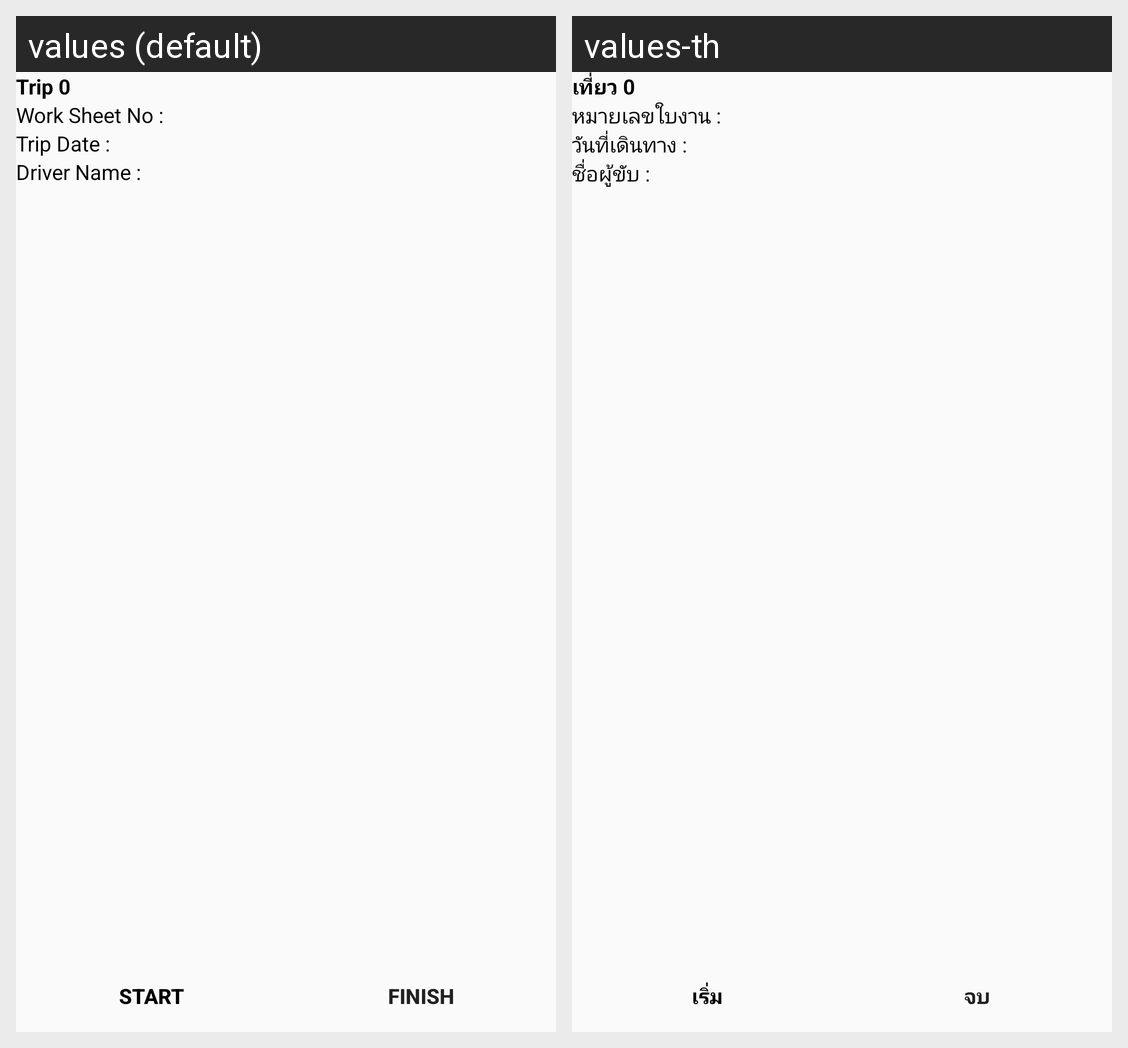

Locale-by-locale string values for the Android screen shown in this grid:
Android screen res/layout/activity_job.xml rendered under 2 locales, left to right: values (default), values-th. Device: Nexus 5 (rendered at 1080×1920; each locale shown at half size, 540×960, under a caption strip naming it); theme AppTheme.
Strings drawn on this screen, with the default value and each locale's value (text and hints the layout hard-codes, and strings that could not be matched under every locale, appear in the picture but are not listed):

TripNo
  values: Trip 0
  values-th: เที่ยว 0

worksheetNo
  values: Work Sheet No :
  values-th: หมายเลขใบงาน :

tripDate
  values: Trip Date :
  values-th: วันที่เดินทาง :

driver_name
  values: Driver Name :
  values-th: ชื่อผู้ขับ :

Start
  values: Start
  values-th: เริ่ม

Finish
  values: Finish
  values-th: จบ
